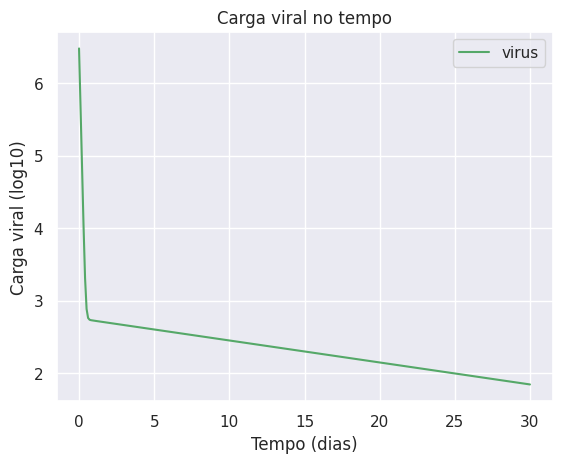

Recreate this plot in Python.
import matplotlib.pyplot as plt

from scipy.integrate import odeint

import numpy as np

import seaborn as sns

sns.set()


def dinamica_Extracelular(y, t, delta, epsilon, p, c):
    # parametros do sistema de 3 equacoes descrito abaixo

    s       = 1.3*10**5
    beta    = 5*10**-8
    d       = 0.01

    # inicializa com zeros
    dy = np.zeros(3)
    
    # equacoes: y[0] = T, y[1] = I, y[2] = V
    dy[0] = s - beta*y[2]*y[0] - d*y[0]
    dy[1] = beta*y[2]*y[0] - delta*y[1]
    dy[2] = (1 - epsilon)*p*y[1] - c*y[2]

    return dy

def plot(t_pts, solve):
    #
    #
    ###Fazer o plot dos gráficos COM LEGENDA E LABELS 
    #
    #
    v = solve[:,2]
    log_v = np.log10(v)
    plt.plot(t_pts, log_v, '-g', label='virus')
    plt.title("Carga viral no tempo")
    plt.ylabel("Carga viral (log10)")
    plt.xlabel("Tempo (dias)")
    plt.legend()
    plt.show()
    
    return 0;
    
def solver():
    
    # passo
    h = 0.1
    days = 30
    # Dias simulados
    t_range = np.linspace(0, days, int(days/h))
    
    # condicoes iniciais
    T0  = 2.9168*10**6
    I0 = 8.7186*10**5
    #AVERAGE_PAT
    V0 = 10**6.47991433
    yinit = np.array([T0,I0,V0], dtype='f')
    
    delta = 0.07
    epsilon = 0.999
    p = 12.0
    c = 19.0
    
    return t_range, odeint(dinamica_Extracelular, yinit, t_range, args=(delta, epsilon, p, c))

if __name__ == "__main__":
    
    t_range, sol = solver()
    
    plot(t_range, sol)